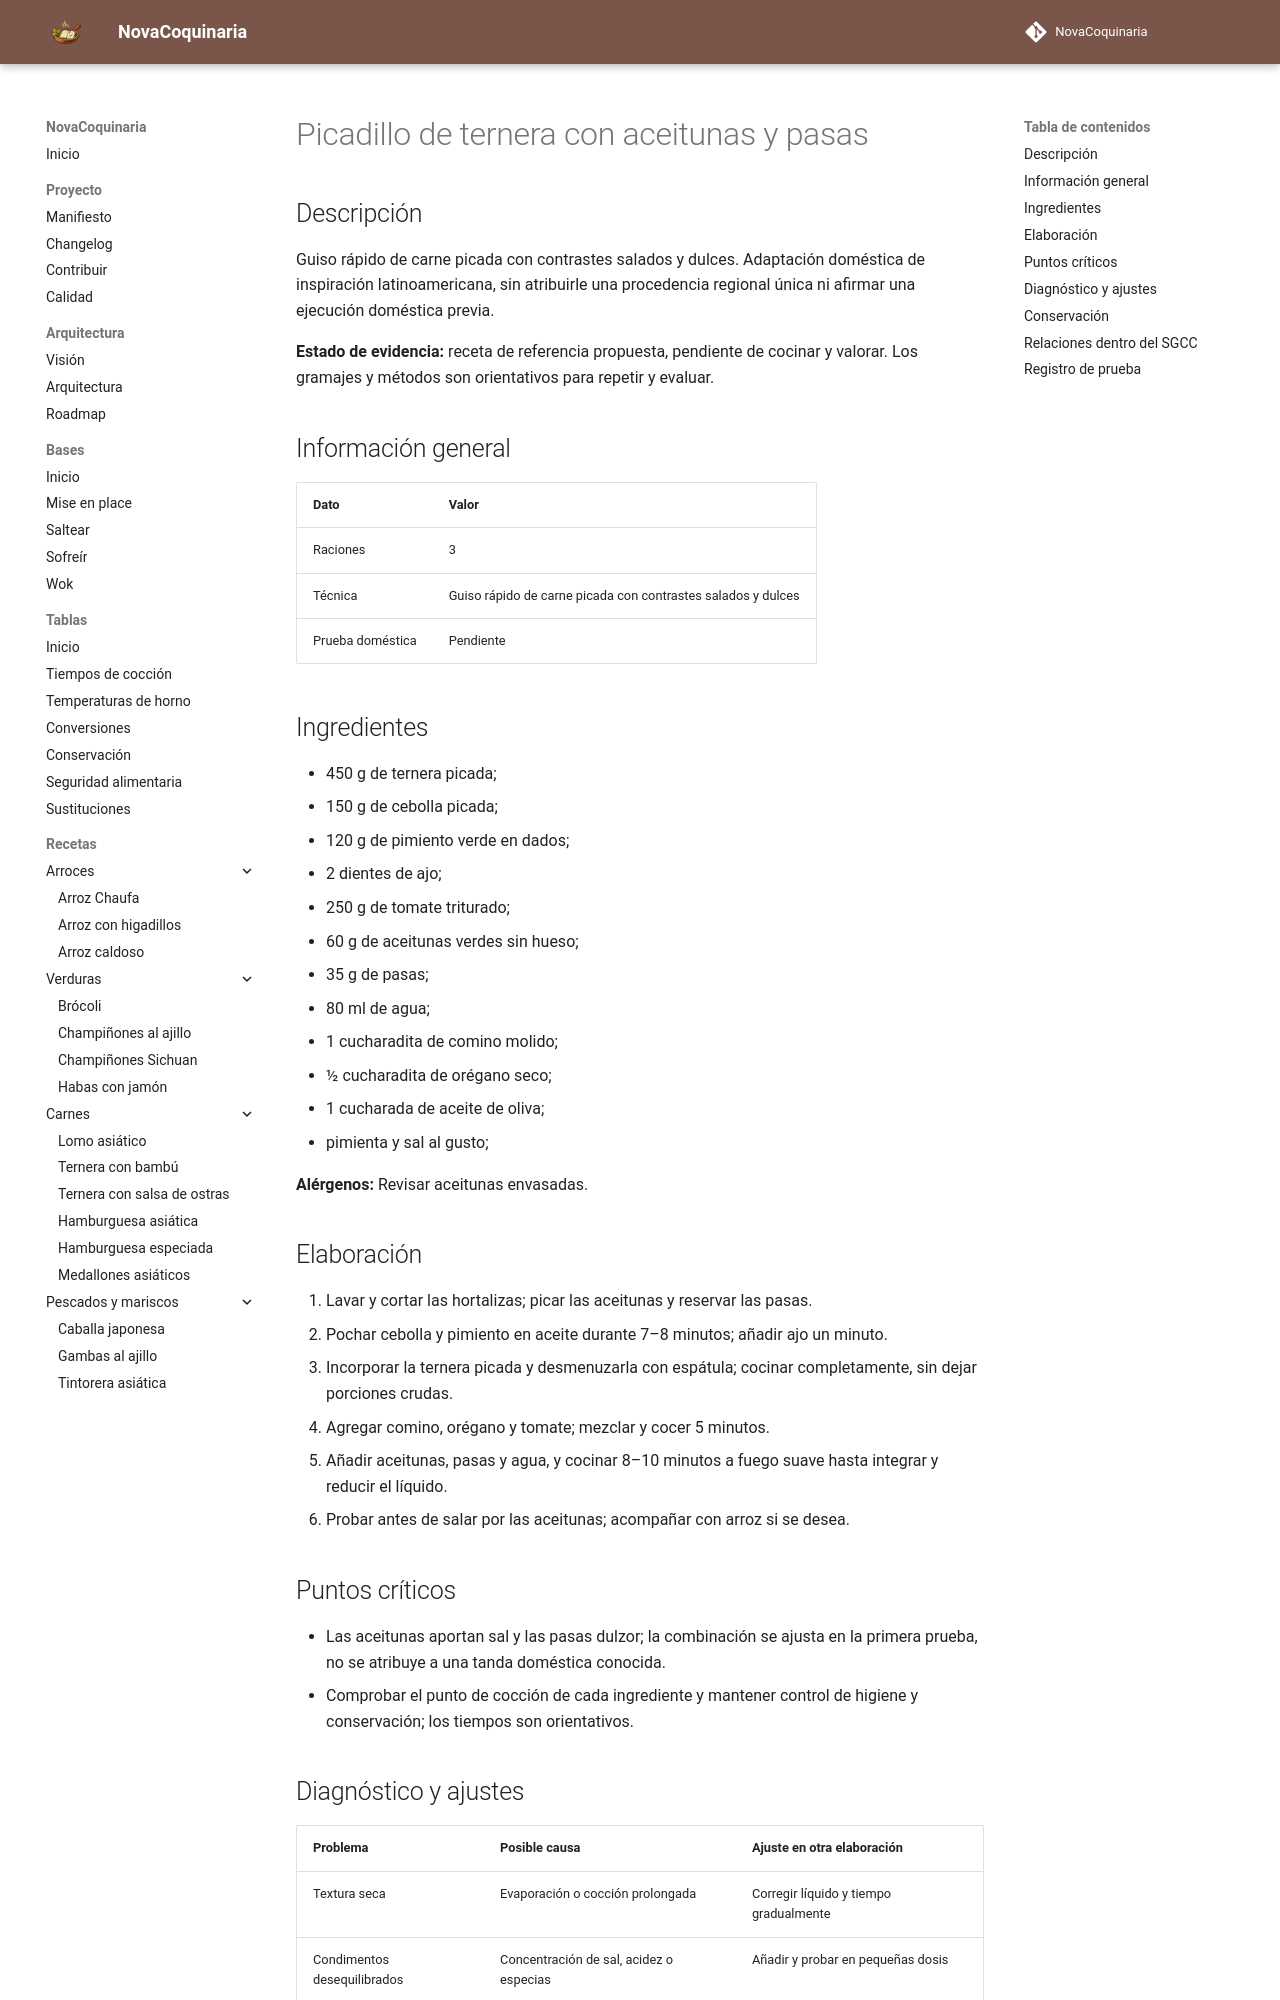

repository: fran-eliot/NovaCoquinaria · page: 05_Carnes/picadillo_cubano_con_aceitunas_y_pasitas.html · generator: mkdocs

---
id: REC-0227
tipo: receta
titulo: Picadillo de ternera con aceitunas y pasas
categoria: Carnes
estado: borrador
version: 1.0.0
ultima_revision: 2026-11-15
etiquetas:
  - cocina-latinoamericana
  - receta-propuesta
  - pendiente-de-prueba
---

# Picadillo de ternera con aceitunas y pasas

## Descripción

Guiso rápido de carne picada con contrastes salados y dulces. Adaptación doméstica de inspiración latinoamericana, sin atribuirle una procedencia regional única ni afirmar una ejecución doméstica previa.

**Estado de evidencia:** receta de referencia propuesta, pendiente de cocinar y valorar. Los gramajes y métodos son orientativos para repetir y evaluar.

## Información general

| Dato | Valor |
|---|---|
| Raciones | 3 |
| Técnica | Guiso rápido de carne picada con contrastes salados y dulces |
| Prueba doméstica | Pendiente |

## Ingredientes

- 450 g de ternera picada;
- 150 g de cebolla picada;
- 120 g de pimiento verde en dados;
- 2 dientes de ajo;
- 250 g de tomate triturado;
- 60 g de aceitunas verdes sin hueso;
- 35 g de pasas;
- 80 ml de agua;
- 1 cucharadita de comino molido;
- ½ cucharadita de orégano seco;
- 1 cucharada de aceite de oliva;
- pimienta y sal al gusto;

**Alérgenos:** Revisar aceitunas envasadas.

## Elaboración

1. Lavar y cortar las hortalizas; picar las aceitunas y reservar las pasas.
2. Pochar cebolla y pimiento en aceite durante 7–8 minutos; añadir ajo un minuto.
3. Incorporar la ternera picada y desmenuzarla con espátula; cocinar completamente, sin dejar porciones crudas.
4. Agregar comino, orégano y tomate; mezclar y cocer 5 minutos.
5. Añadir aceitunas, pasas y agua, y cocinar 8–10 minutos a fuego suave hasta integrar y reducir el líquido.
6. Probar antes de salar por las aceitunas; acompañar con arroz si se desea.

## Puntos críticos

- Las aceitunas aportan sal y las pasas dulzor; la combinación se ajusta en la primera prueba, no se atribuye a una tanda doméstica conocida.
- Comprobar el punto de cocción de cada ingrediente y mantener control de higiene y conservación; los tiempos son orientativos.
